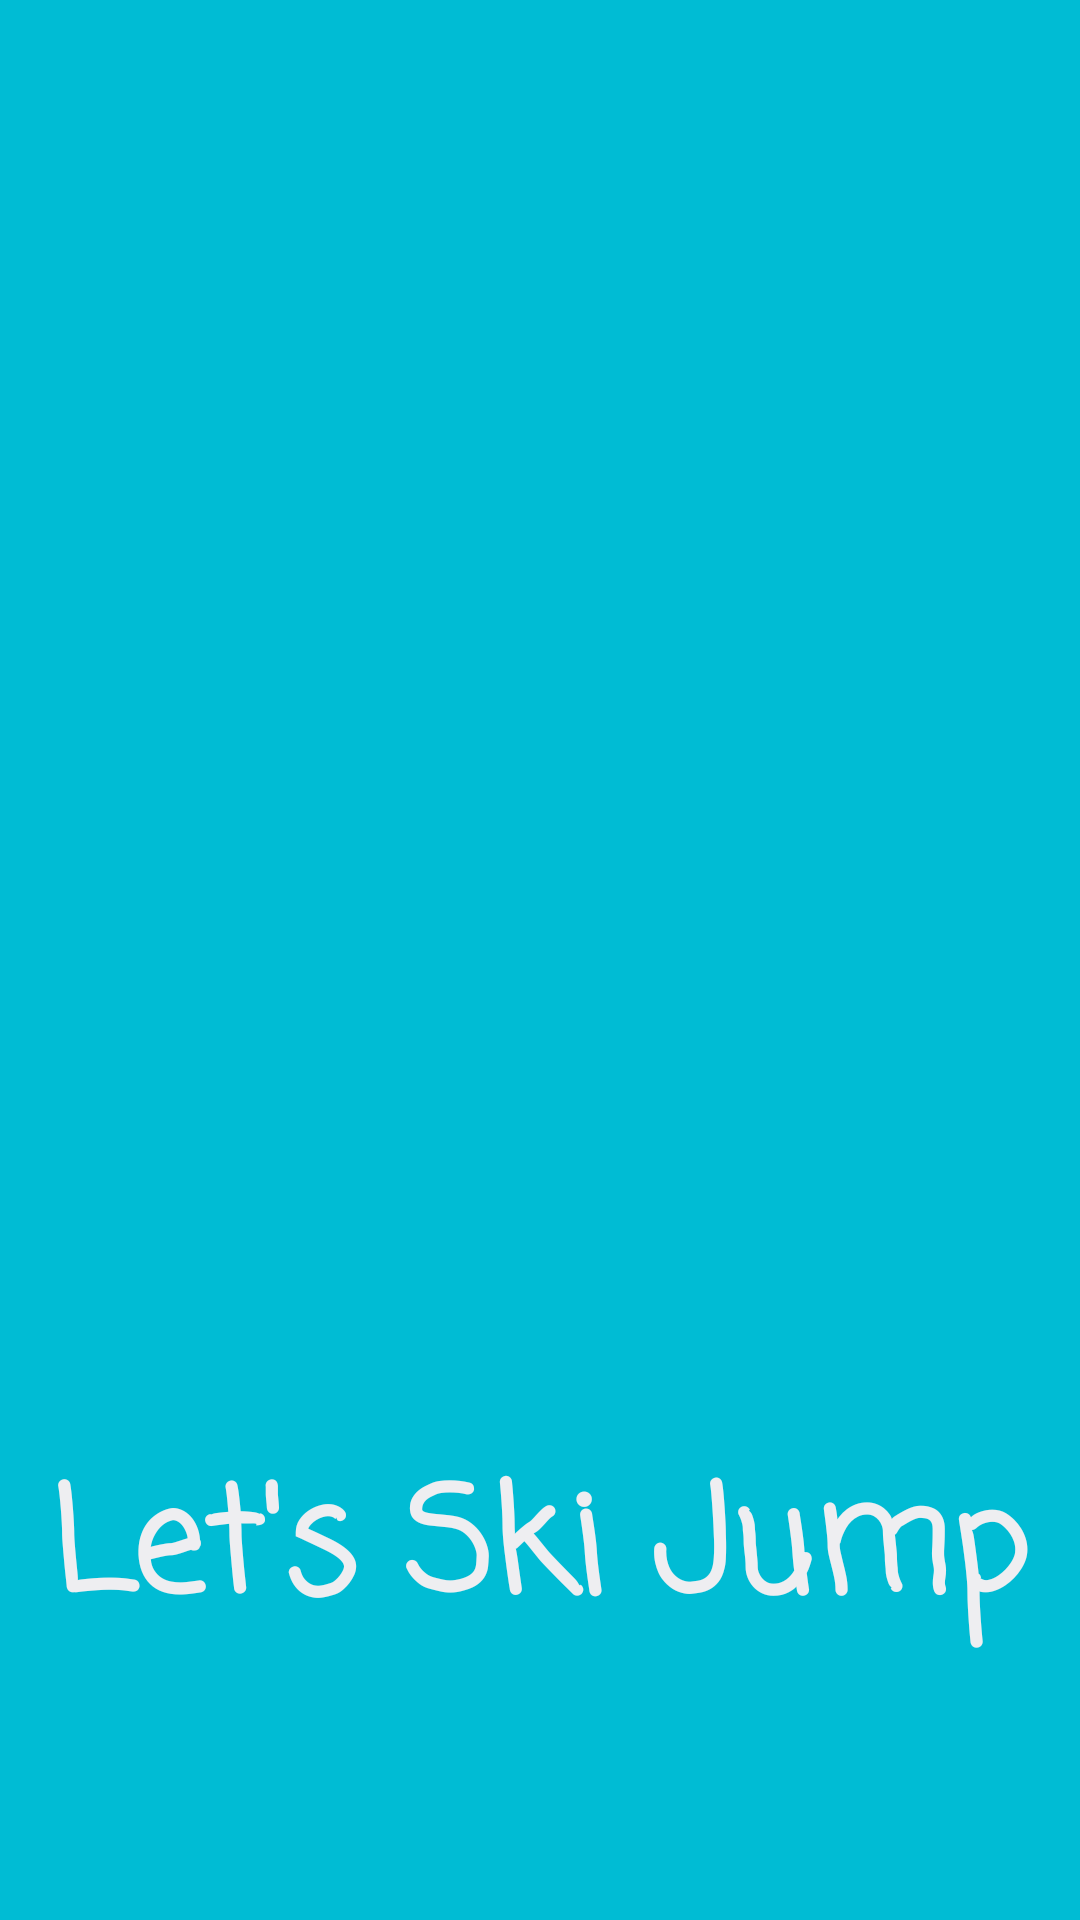

Reconstruct the res/layout file that produces this screen, plus the resources it refers to.
<!-- AndroidManifest.xml: application theme AppTheme -->
<!-- res/layout/activity_main.xml -->
<?xml version="1.0" encoding="utf-8"?>

<androidx.constraintlayout.widget.ConstraintLayout xmlns:android="http://schemas.android.com/apk/res/android"
    xmlns:app="http://schemas.android.com/apk/res-auto"
    xmlns:tools="http://schemas.android.com/tools"
    android:layout_width="match_parent"
    android:layout_height="match_parent"
    android:background="#00BCD4"
    tools:context=".MainActivity">

    <TextView
        android:id="@+id/textView"
        android:layout_width="wrap_content"
        android:layout_height="wrap_content"
        android:fontFamily="casual"
        android:text="Let's Ski Jump"
        android:textAlignment="center"
        android:textAllCaps="false"
        android:textAppearance="@style/TextAppearance.AppCompat.Large"
        android:textColor="#EEEEF1"
        android:textSize="48sp"
        android:textStyle="bold"
        android:typeface="normal"
        app:layout_constraintBottom_toBottomOf="parent"
        app:layout_constraintHorizontal_bias="0.494"
        app:layout_constraintLeft_toLeftOf="parent"
        app:layout_constraintRight_toRightOf="parent"
        app:layout_constraintTop_toTopOf="parent"
        app:layout_constraintVertical_bias="0.848" />

    <ImageView
        android:id="@+id/imageView"
        android:layout_width="315dp"
        android:layout_height="629dp"
        android:layout_marginBottom="4dp"
        android:background="#00912E2E"
        android:cropToPadding="false"
        android:visibility="visible"
        app:layout_constraintBottom_toBottomOf="@+id/textView"
        app:layout_constraintEnd_toEndOf="parent"
        app:layout_constraintHorizontal_bias="0.437"
        app:layout_constraintStart_toStartOf="parent"
        app:srcCompat="@drawable/skijump" />

</androidx.constraintlayout.widget.ConstraintLayout>
<!-- resources referenced by this layout -->
<resources>
  <style name="AppTheme" parent="Theme.AppCompat.Light.DarkActionBar">
          
          <item name="colorPrimary">@color/colorPrimary</item>
          <item name="colorPrimaryDark">@color/colorPrimaryDark</item>
          <item name="colorAccent">@color/colorAccent</item>
          <item name="android:windowContentTransitions">true</item>
      </style>
  <!-- not gathered from this repository: default colours our renderer supplied (Android Studio template values) -->
  <color name="colorPrimary">#FF6200EE</color>
  <color name="colorPrimaryDark">#FF3700B3</color>
  <color name="colorAccent">#FF03DAC5</color>
</resources>
